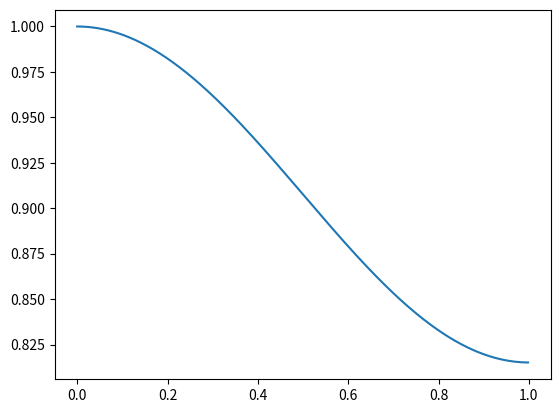

Reproduce this figure in Python. (Note: this script raises an exception after producing the figure.)
# -*- coding: utf-8 -*-
"""
Created on Thu Dec 08 22:38:49 2016

[redacted]
"""
from numpy import *
from matplotlib import *
from matplotlib.pyplot import *
from numpy.fft import *
from scipy.signal import *

# LOWpass
b1 = firwin(3,2*2000/8000.0);
b2 = firwin(13,2*2000/8000.0);
b3 = firwin(41,2*2000/8000.0);

w, H1 = freqz(b1,1)
w, H2 = freqz(b2,1)
w, H3 = freqz(b3,1)

figure(1)
plot(w/pi,abs(H1))
hold(True)
plot(w/pi,abs(H2))
plot(w/pi,abs(H3))
legend(('N=2','N=12','N=40'))
xlabel('$\Omega / \pi$')
ylabel('|H(ejw)|')
grid(True)
title('(FIR) Lowpass filter Frequency Responses for different orders')


# HIGHpass
b1h = firwin(3,2*2000/8000.0,pass_zero=False);
b2h = firwin(13,2*2000/8000.0,pass_zero=False);
b3h = firwin(41,2*2000/8000.0,pass_zero=False);

w, H1 = freqz(b1h,1)
w, H2 = freqz(b2h,1)
w, H3 = freqz(b3h,1)

figure(2)
plot(w/pi,abs(H1))
hold(True)
plot(w/pi,abs(H2))
plot(w/pi,abs(H3))
legend(('N=2','N=12','N=40'))
xlabel('$\Omega / \pi$')
ylabel('|H(ejw)|')
grid(True)
title('(FIR) Highpass filter Frequency Responses for different orders')

# Multi-tone Application

fs = 44100.0
t = arange(3*fs) /fs
comp1 = sin(2*pi*440*t);
comp2 = sin(2*pi*3000*t);
comp3 = sin(2*pi*10000*t);
x = comp1 + comp2 + comp3
x = x /3.0 

figure(3)
subplot(4,1,1)
plot(t,x);xlim([0,0.004])
xlabel('Time (sec)');
ylabel('x');
subplot(4,1,2)
plot(t,comp1);xlim([0,0.004])
ylabel('Comp.1')
subplot(4,1,3)
plot(t,comp2);xlim([0,0.004])
ylabel('Comp.2')
subplot(4,1,4)
plot(t,comp3);xlim([0,0.004])
ylabel('Comp.3')

figure(4)
M = len(x)
fr = arange(M)*fs/M;
plot(fr,abs(fft(x))/M)
xlim([0,12000])

grid(True)
title('Spectrum of x(n)')
xlabel('Frequency (Hz)')


# Lowpass filtering
# fc = 1000 Hz, order 40 selected
b = firwin(41,2*1000/fs)

y1 = lfilter(b,1,x)
figure(5)
plot(t,x)
hold(True)
plot(t,y1)
grid(True)
xlabel('Time (seconds)')
xlim([0, 0.004])
legend(('x(n)','LP filtered'))

# Highpass filtering
# fc = 6000 Hz, order 40 selected
b = firwin(41,2*6000/fs,pass_zero=False)

y2 = lfilter(b,1,x)
figure(6)
plot(t,x)
hold(True)
plot(t,y2)
grid(True)
xlabel('Time (seconds)')
xlim([0, 0.004])
legend(('x(n)','HP filtered'))


# Bandpass filtering
# fc = [1000, 6000] Hz, order 40 selected
b = firwin(41,[2*1000/fs, 2*6000/fs],pass_zero=False)

y3 = lfilter(b,1,x)
figure(7)
plot(t,x)
hold(True)
plot(t,y3)
grid(True)
xlabel('Time (seconds)')
xlim([0, 0.004])
legend(('x(n)','BP filtered'))


